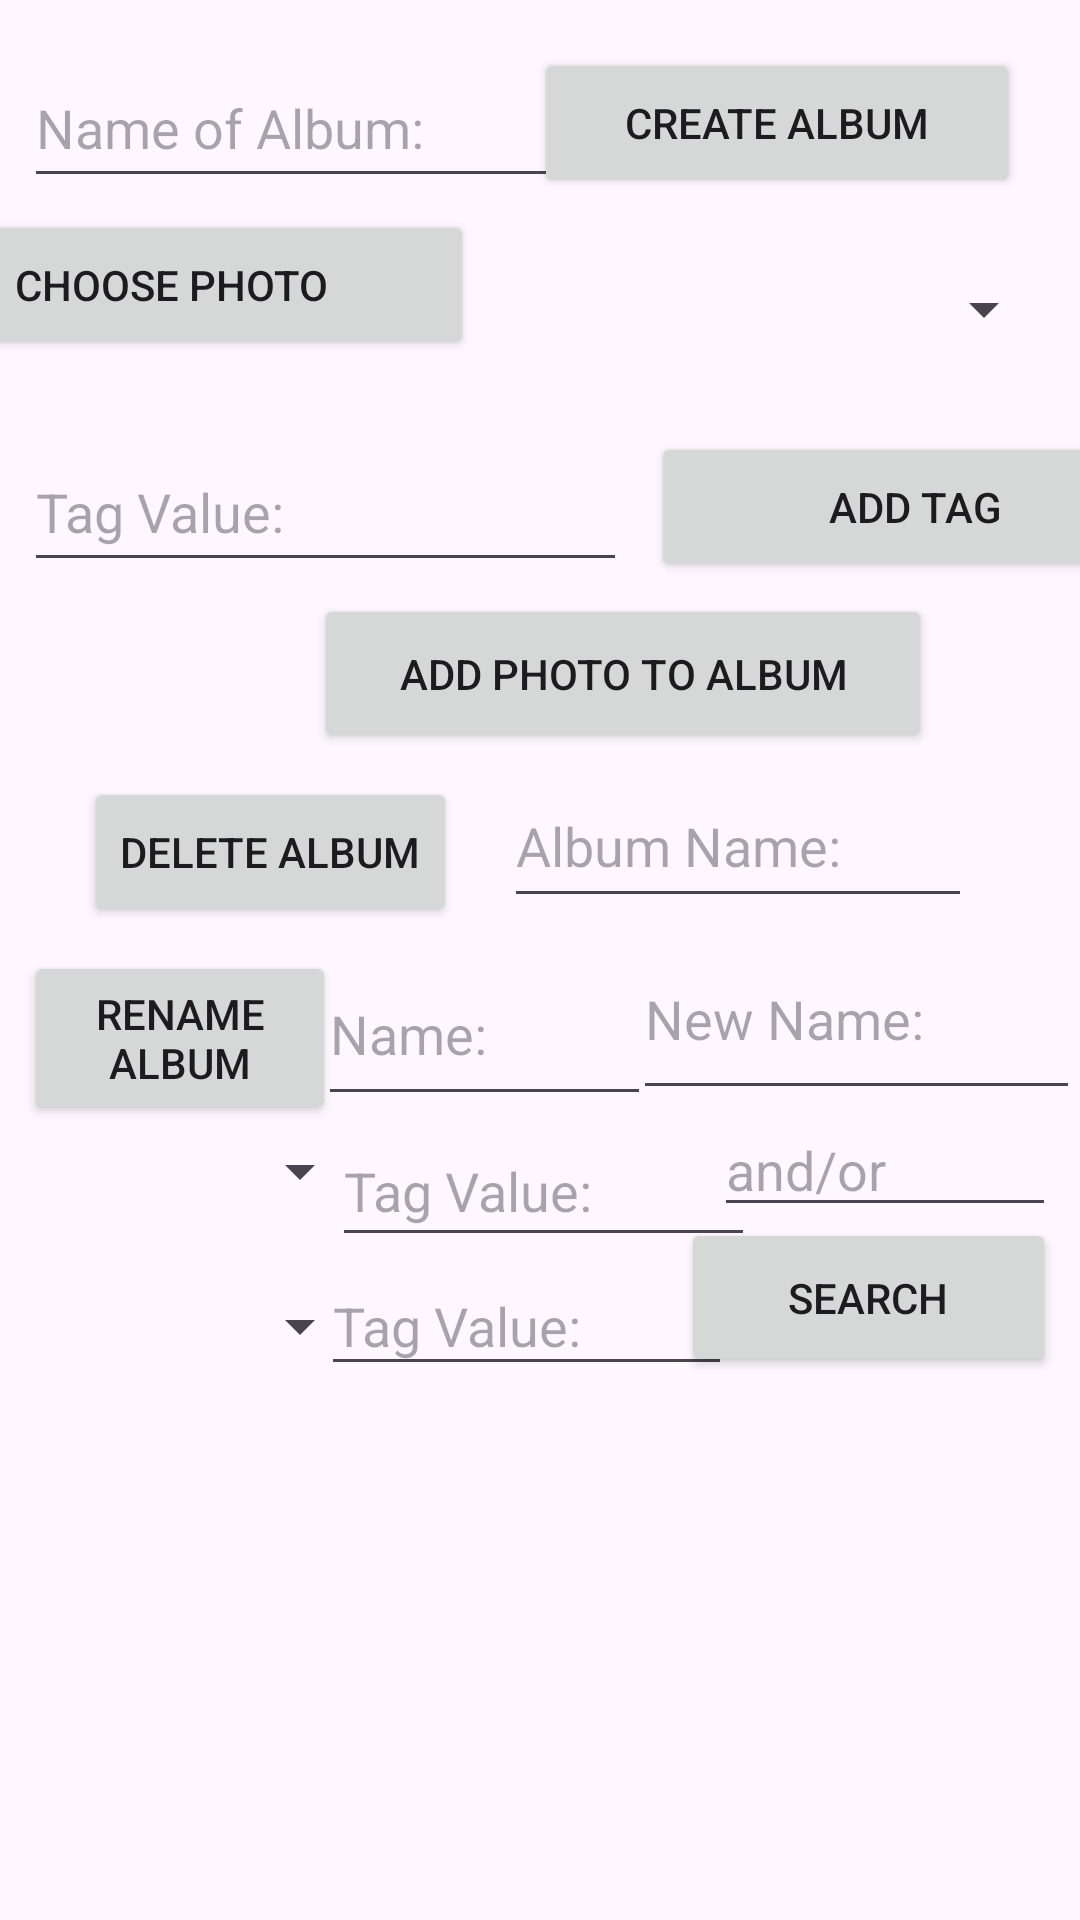

The Android layout XML behind this screen, and the referenced resources:
<!-- AndroidManifest.xml: application theme Theme.GithubAndroidProject -->
<!-- res/layout/activity_main.xml -->
<?xml version="1.0" encoding="utf-8"?>
<androidx.constraintlayout.widget.ConstraintLayout xmlns:android="http://schemas.android.com/apk/res/android"
    xmlns:app="http://schemas.android.com/apk/res-auto"
    xmlns:tools="http://schemas.android.com/tools"
    android:id="@+id/constraint"
    android:layout_width="match_parent"
    android:layout_height="match_parent"
    tools:context=".MainActivity">

    <Button
        android:id="@+id/createAlbumButton"
        android:layout_width="162dp"
        android:layout_height="50dp"
        android:layout_marginTop="16dp"
        android:layout_marginEnd="20dp"
        android:text="Create Album"
        app:layout_constraintEnd_toEndOf="parent"
        app:layout_constraintTop_toTopOf="parent" />

    <Button
        android:id="@+id/choosePhotoButton"
        android:layout_width="202dp"
        android:layout_height="50dp"
        android:layout_marginTop="4dp"
        android:layout_marginEnd="16dp"
        android:text="Choose Photo"
        app:layout_constraintEnd_toStartOf="@+id/tagKeysId"
        app:layout_constraintHorizontal_bias="0.888"
        app:layout_constraintStart_toStartOf="parent"
        app:layout_constraintTop_toBottomOf="@+id/createAlbumText" />

    <Spinner
        android:id="@+id/tagKeysId"
        android:layout_width="184dp"
        android:layout_height="50dp"
        android:layout_marginTop="12dp"
        android:layout_marginEnd="8dp"
        app:layout_constraintEnd_toEndOf="parent"
        app:layout_constraintTop_toBottomOf="@+id/createAlbumButton" />

    <EditText
        android:id="@+id/tagValueId"
        android:layout_width="201dp"
        android:layout_height="50dp"
        android:layout_marginStart="8dp"
        android:layout_marginTop="24dp"
        android:ems="10"
        android:hint="Tag Value:"
        android:inputType="text"
        app:layout_constraintStart_toStartOf="parent"
        app:layout_constraintTop_toBottomOf="@+id/choosePhotoButton" />

    <Button
        android:id="@+id/addTagButton"
        android:layout_width="176dp"
        android:layout_height="50dp"
        android:layout_marginStart="8dp"
        android:layout_marginTop="16dp"
        android:text="Add Tag"
        app:layout_constraintStart_toEndOf="@+id/tagValueId"
        app:layout_constraintTop_toBottomOf="@+id/tagKeysId" />

    <Button
        android:id="@+id/addPhotoButton"
        android:layout_width="206dp"
        android:layout_height="53dp"
        android:layout_marginTop="4dp"
        android:text="Add Photo To Album"
        app:layout_constraintEnd_toStartOf="@+id/addTagButton"
        app:layout_constraintHorizontal_bias="0.527"
        app:layout_constraintStart_toEndOf="@+id/tagValueId"
        app:layout_constraintTop_toBottomOf="@+id/tagValueId" />

    <Button
        android:id="@+id/renameAlbumButton"
        android:layout_width="104dp"
        android:layout_height="58dp"
        android:layout_marginStart="8dp"
        android:layout_marginTop="8dp"
        android:text="Rename Album"
        app:layout_constraintStart_toStartOf="parent"
        app:layout_constraintTop_toBottomOf="@+id/deleteAlbumButton" />

    <EditText
        android:id="@+id/renameAlbumText"
        android:layout_width="111dp"
        android:layout_height="58dp"
        android:layout_marginTop="8dp"
        android:ems="10"
        android:hint="Name:"
        android:inputType="text"
        app:layout_constraintEnd_toStartOf="@+id/newNameAlbumText"
        app:layout_constraintStart_toEndOf="@+id/renameAlbumButton"
        app:layout_constraintTop_toBottomOf="@+id/deleteAlbumText" />

    <EditText
        android:id="@+id/deleteAlbumText"
        android:layout_width="156dp"
        android:layout_height="51dp"
        android:layout_marginTop="4dp"
        android:layout_marginEnd="36dp"
        android:hint="Album Name:"
        app:layout_constraintEnd_toEndOf="parent"
        app:layout_constraintTop_toBottomOf="@+id/addPhotoButton" />

    <Button
        android:id="@+id/deleteAlbumButton"
        android:layout_width="wrap_content"
        android:layout_height="50dp"
        android:layout_marginStart="28dp"
        android:layout_marginTop="8dp"
        android:text="Delete Album"
        app:layout_constraintStart_toStartOf="parent"
        app:layout_constraintTop_toBottomOf="@+id/addPhotoButton" />

    <EditText
        android:id="@+id/createAlbumText"
        android:layout_width="wrap_content"
        android:layout_height="50dp"
        android:layout_marginStart="8dp"
        android:layout_marginTop="16dp"
        android:ems="10"
        android:hint="Name of Album:"
        android:inputType="text"
        app:layout_constraintStart_toStartOf="parent"
        app:layout_constraintTop_toTopOf="parent" />

    <androidx.recyclerview.widget.RecyclerView
        android:id="@+id/albumID"
        android:layout_width="405dp"
        android:layout_height="254dp"
        android:layout_marginTop="100dp"
        app:layout_constraintEnd_toEndOf="@+id/newNameAlbumText"
        app:layout_constraintHorizontal_bias="0.833"
        app:layout_constraintStart_toStartOf="@+id/renameAlbumButton"
        app:layout_constraintTop_toBottomOf="@+id/renameAlbumText" />

    <EditText
        android:id="@+id/newNameAlbumText"
        android:layout_width="149dp"
        android:layout_height="64dp"
        android:ems="10"
        android:hint="New Name:"
        android:inputType="text"
        app:layout_constraintEnd_toEndOf="parent"
        app:layout_constraintTop_toBottomOf="@+id/deleteAlbumText" />

    <Spinner
        android:id="@+id/spinnerTwo"
        android:layout_width="124dp"
        android:layout_height="37dp"
        app:layout_constraintStart_toStartOf="parent"
        app:layout_constraintTop_toBottomOf="@+id/renameAlbumText" />

    <Spinner
        android:id="@+id/spinnerThree"
        android:layout_width="124dp"
        android:layout_height="34dp"
        android:layout_marginTop="16dp"
        app:layout_constraintStart_toStartOf="parent"
        app:layout_constraintTop_toBottomOf="@+id/spinnerTwo" />

    <Button
        android:id="@+id/searchID"
        android:layout_width="125dp"
        android:layout_height="53dp"
        android:layout_marginTop="36dp"
        android:layout_marginEnd="8dp"
        android:text="Search"
        app:layout_constraintEnd_toEndOf="parent"
        app:layout_constraintTop_toBottomOf="@+id/newNameAlbumText" />

    <EditText
        android:id="@+id/conjunctionID"
        android:layout_width="114dp"
        android:layout_height="39dp"
        android:layout_marginEnd="8dp"
        android:ems="10"
        android:hint="and/or"
        android:inputType="text"
        app:layout_constraintEnd_toEndOf="parent"
        app:layout_constraintTop_toBottomOf="@+id/newNameAlbumText" />

    <AutoCompleteTextView
        android:id="@+id/autoOne"
        android:layout_width="141dp"
        android:layout_height="47dp"
        android:completionThreshold="1"
        android:hint="Tag Value:"
        app:layout_constraintEnd_toStartOf="@+id/conjunctionID"
        app:layout_constraintStart_toEndOf="@+id/spinnerTwo"
        app:layout_constraintTop_toBottomOf="@+id/renameAlbumText" />

    <AutoCompleteTextView
        android:id="@+id/autoTwo"
        android:layout_width="137dp"
        android:layout_height="43dp"
        android:completionThreshold="1"
        android:hint="Tag Value:"
        app:layout_constraintEnd_toStartOf="@+id/searchID"
        app:layout_constraintStart_toEndOf="@+id/spinnerThree"
        app:layout_constraintTop_toBottomOf="@+id/autoOne" />

</androidx.constraintlayout.widget.ConstraintLayout>
<!-- resources referenced by this layout -->
<resources>
  <style name="Theme.GithubAndroidProject" parent="Base.Theme.GithubAndroidProject" />
  <style name="Base.Theme.GithubAndroidProject" parent="Theme.Material3.DayNight.NoActionBar">
          
          
      </style>
</resources>
